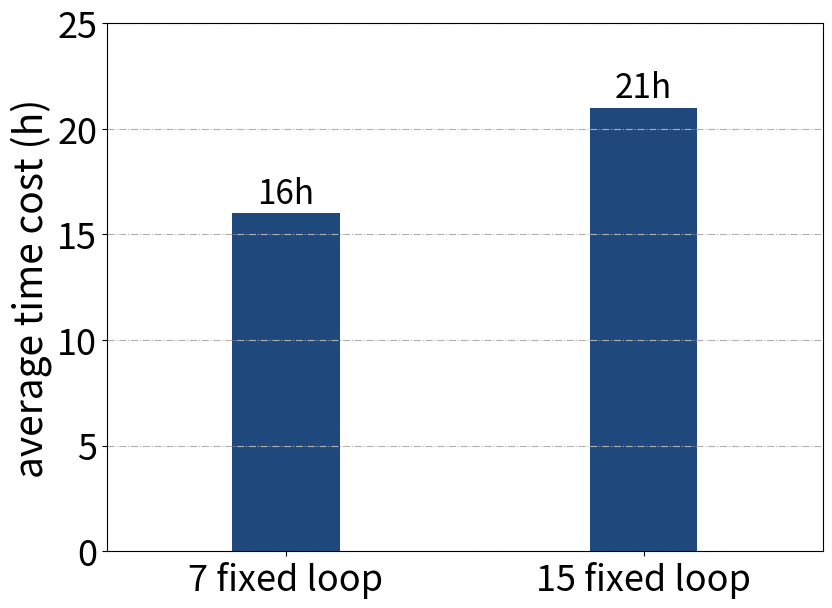

Write the Python code that produced this figure.
import numpy as np
import matplotlib.pyplot as plt

fig = plt.figure(figsize=(9,6))
plt.grid(True, linestyle='-.', axis='y')

bar_width = 0.3
curP = plt.bar([0,1], [16, 21], bar_width, color='#1F497D')

plt.ylabel('average time cost (h)', fontsize=28)

plt.yticks(range(0, 26, 5), range(0, 26, 5), fontsize=26)
plt.xticks([0,1], ['7 fixed loop', '15 fixed loop'], fontsize=26)
# plt.xlabel('time cost', fontsize=26)

plt.text(0, 16.1, "16h", fontsize=24, ha = 'center',va = 'bottom')
plt.text(1, 21.1, "21h", fontsize=24, ha = 'center',va = 'bottom')

plt.xlim(-0.5, 1.5)
plt.subplots_adjust(left=0.195, right=0.99, top=0.975, bottom=0.095)

plt.savefig('timecost_2.pdf')
plt.show()